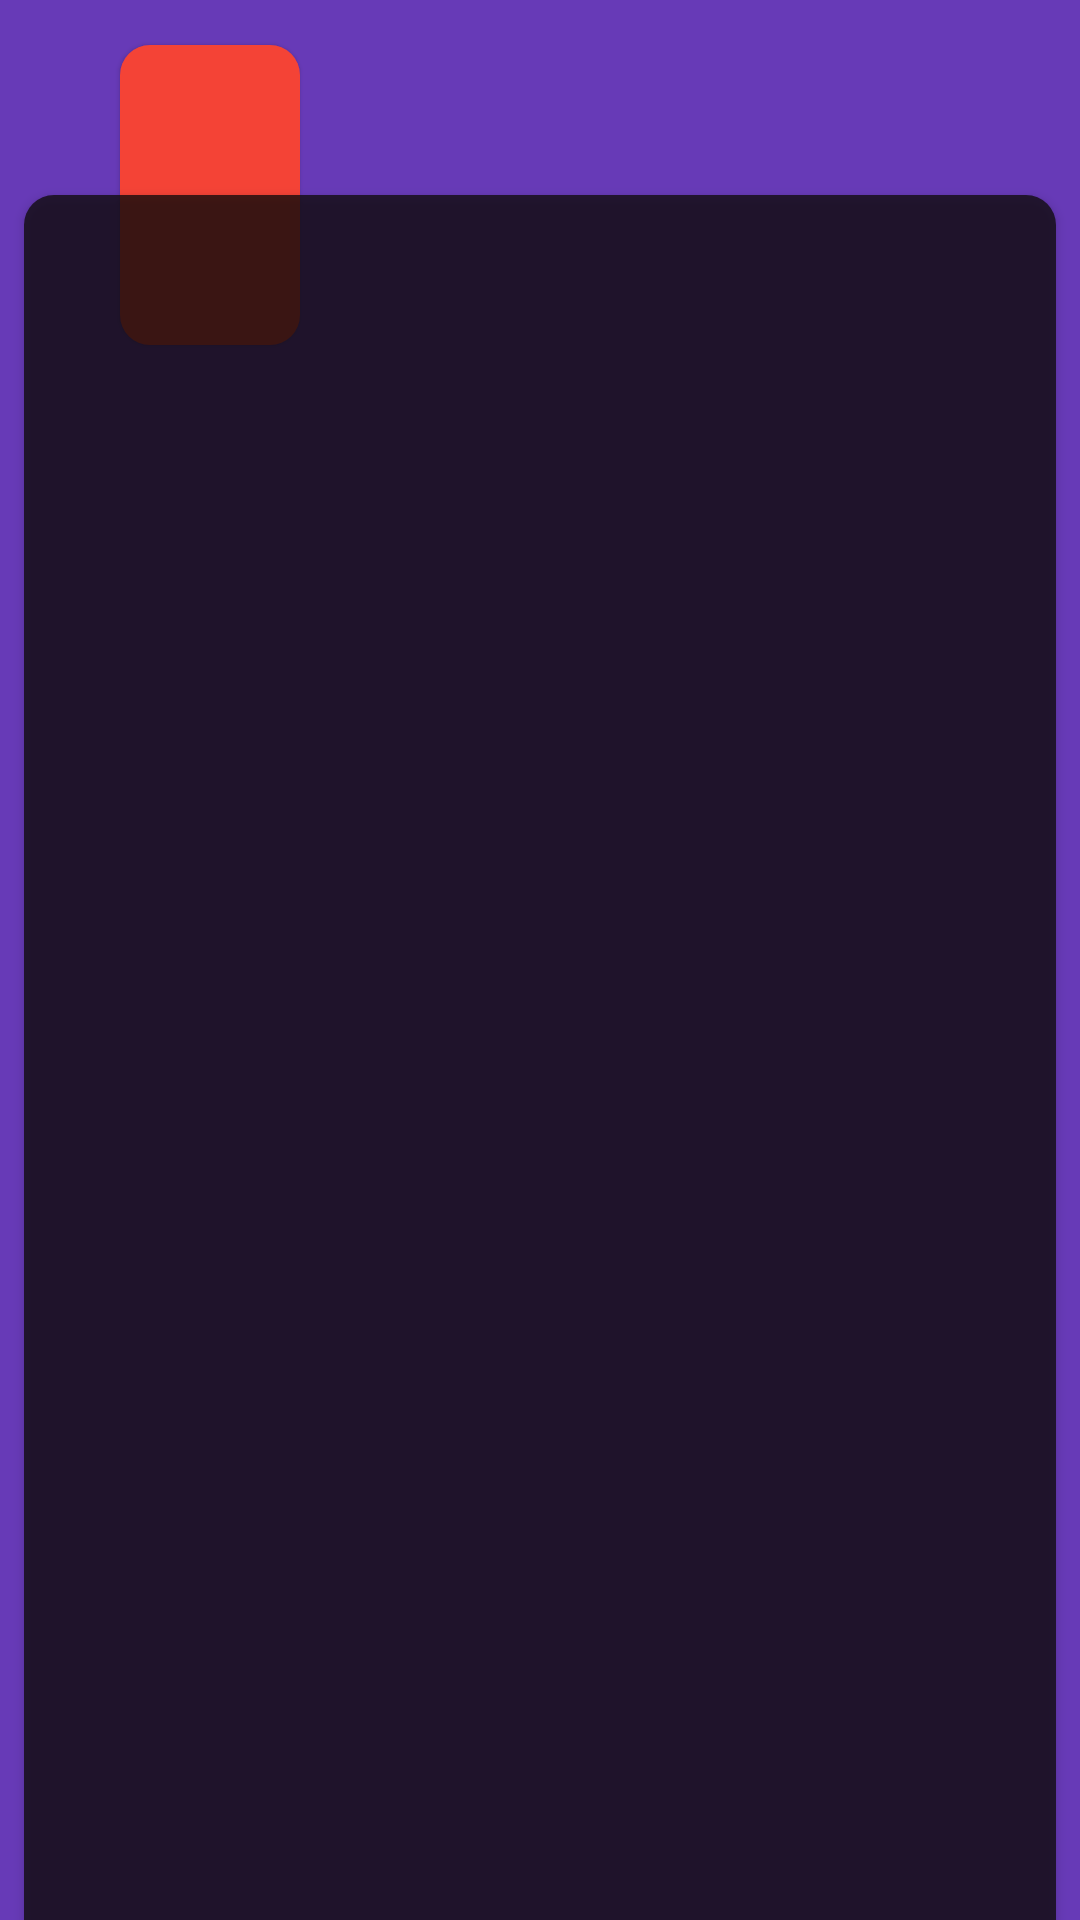

Produce the Android XML layout that renders to this screen, including the resource entries it uses.
<!-- AndroidManifest.xml: application theme AppTheme -->
<!-- res/layout/test_film_1.xml -->
<?xml version="1.0" encoding="utf-8"?>
<androidx.constraintlayout.widget.ConstraintLayout
    xmlns:android="http://schemas.android.com/apk/res/android"
    xmlns:app="http://schemas.android.com/apk/res-auto"
    xmlns:tools="http://schemas.android.com/tools"
    android:layout_width="match_parent"
    android:layout_height="match_parent"
    android:background="#673AB7"
    >

    <View
        android:id="@+id/sheet"
        android:layout_width="0dp"
        android:layout_height="wrap_content"
        android:layout_marginStart="8dp"
        android:layout_marginTop="130dp"
        android:layout_marginEnd="8dp"
        android:background="@drawable/bg_rounded_shape_white"
        android:elevation="2dp"
        app:layout_constraintBottom_toBottomOf="parent"
        app:layout_constraintEnd_toEndOf="parent"
        app:layout_constraintStart_toStartOf="parent"
        app:layout_constraintTop_toTopOf="parent" />

    <View
        android:id="@+id/cover"
        android:layout_width="60dp"
        android:layout_height="100dp"
        android:layout_marginStart="32dp"
        android:background="@drawable/bg_rounded_shape_red"
        android:elevation="1dp"
        app:layout_constraintBottom_toTopOf="@+id/sheet"
        app:layout_constraintHorizontal_chainStyle="packed"
        app:layout_constraintStart_toStartOf="@+id/sheet"
        app:layout_constraintTop_toTopOf="@+id/sheet">

    </View>

</androidx.constraintlayout.widget.ConstraintLayout>
<!-- resources referenced by this layout -->
<resources>
  <!-- drawable bg_rounded_shape_red (drawable) -->
  <?xml version="1.0" encoding="utf-8"?>
  <layer-list xmlns:android="http://schemas.android.com/apk/res/android">
  
      <item android:state_focused="true">
          <shape android:shape="rectangle"  >
              <corners android:radius="10dp" />
              <solid
                 android:color="#F44336"
                  />
          </shape>
      </item>
  
  
  
  </layer-list>
  <!-- drawable bg_rounded_shape_white (drawable) -->
  <?xml version="1.0" encoding="utf-8"?>
  <layer-list xmlns:android="http://schemas.android.com/apk/res/android">
  
      <item android:state_focused="true">
          <shape android:shape="rectangle"  >
              <corners
                  android:topLeftRadius="10dp"
                  android:topRightRadius="10dp"/>
              <solid
                 android:color="#C40F0B0B"
                  />
          </shape>
      </item>
  
  
  
  </layer-list>
  <style name="AppTheme" parent="Theme.AppCompat.Light.NoActionBar">
          
          <item name="colorPrimary">@color/colorPrimary</item>
          <item name="colorPrimaryDark">#9C27B0</item>
          <item name="colorAccent">@color/colorAccent</item>
      </style>
  <color name="colorPrimary">#008577</color>
  <color name="colorAccent">#D81B60</color>
</resources>
